Run: headless pygame with SDL's dummy video driver; simulated clock (each Clock.tick advances the game by its frame time, no real sleeping); random seed 0; keys injected as events and as key.get_pressed() state; no mouse input.
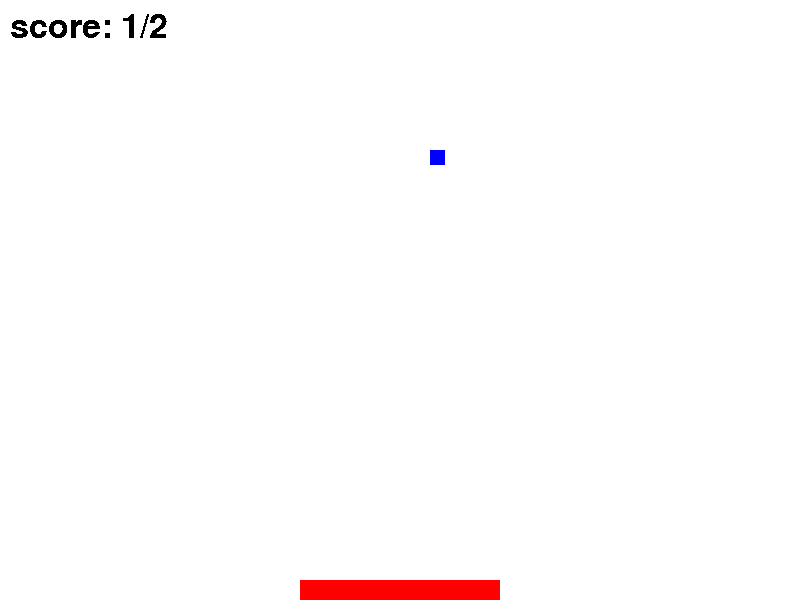
Frame 1 of 4 · flips 1–60 · no input
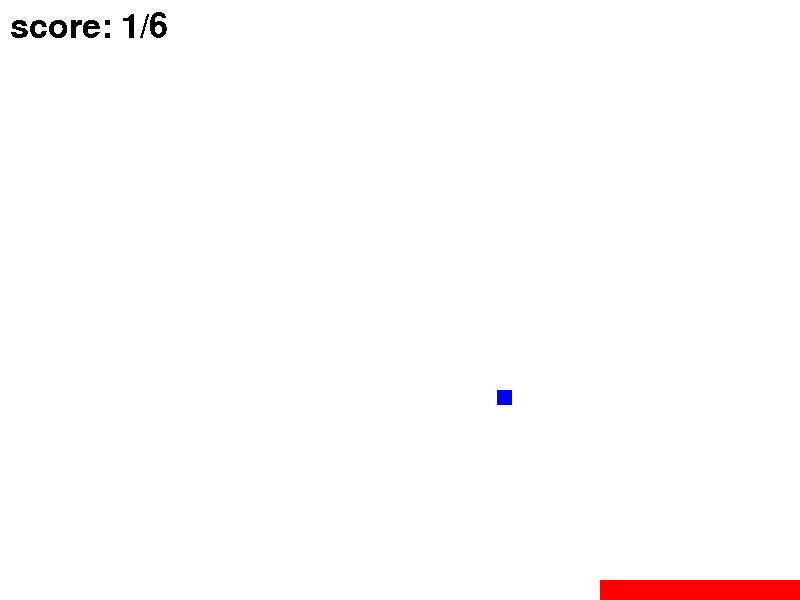
Frame 2 of 4 · flips 61–180 · tapped SPACE, RETURN · held RIGHT (→), D
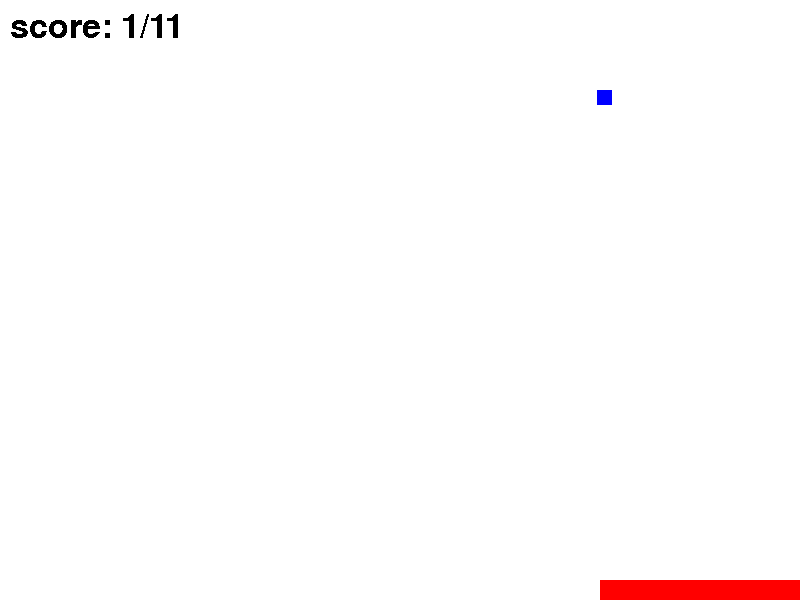
Frame 3 of 4 · flips 181–300 · held DOWN (↓), S
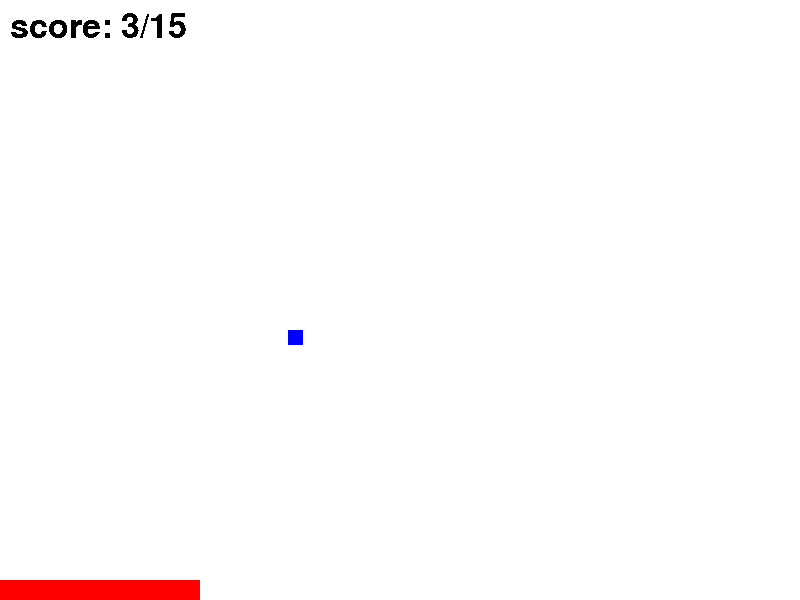
Frame 4 of 4 · flips 301–420 · held LEFT (←), A, UP (↑), W

The pygame program that drew these frames:

import pygame
from random import randint

pygame.init()

# initializing variables to account for the number of balls caught, and total dropped
score = 0
total = 0

myfont = pygame.font.SysFont('monospace', 50) # creating a font to write the score in

# Making dictionaries with settings for everything.

display = {
  "width": 800,
  "height": 600
}

paddle = {
  "width": 200,
  "height": 20,
  "x": 300,
  "y": 580,
  "velocity": 10
}

ball = {
  "width": 15,
  "y": 30,
  "x": randint(0, display["width"]),
  "velocity": 20
}

# creating a window, and launching our game
win = pygame.display.set_mode((display["width"], display["height"])) # 800 width, 600 height
while True:
  pygame.time.delay(100)
  win.fill((255, 255, 255))
  for event in pygame.event.get():
    if event.type == pygame.QUIT:
      exit()
  keys = pygame.key.get_pressed()

  if keys[pygame.K_LEFT]:
    paddle["x"] -= paddle["velocity"]
    if paddle["x"] < 0 :
      paddle["x"] = 0
  if keys[pygame.K_RIGHT]:
    paddle["x"] += paddle["velocity"]
    if paddle["x"] + paddle["width"] > display["width"] :
      paddle["x"] = display["width"] - paddle["width"]
  pygame.draw.rect(win, (255, 0, 0), (paddle["x"], paddle["y"], paddle["width"], paddle["height"]))
  ball["y"] += ball["velocity"]
  pygame.draw.rect(win, (0, 0, 255), (ball["x"], ball["y"], ball["width"], ball["width"]))
  if ball["y"] + ball["width"] >= paddle["y"]:
    if ball["x"] > paddle["x"] and ball["x"] < paddle["x"] + paddle["width"]:
      score += 1
    total += 1
    ball["y"] = 30
    ball["x"] = randint(0, display["width"] - ball["width"])

  textsurface = myfont.render("score: {0}/{1}".format(score, total), False, (0, 0, 0))
  win.blit(textsurface, (10, 10))
  
  pygame.display.update()
        
pygame.quit()
